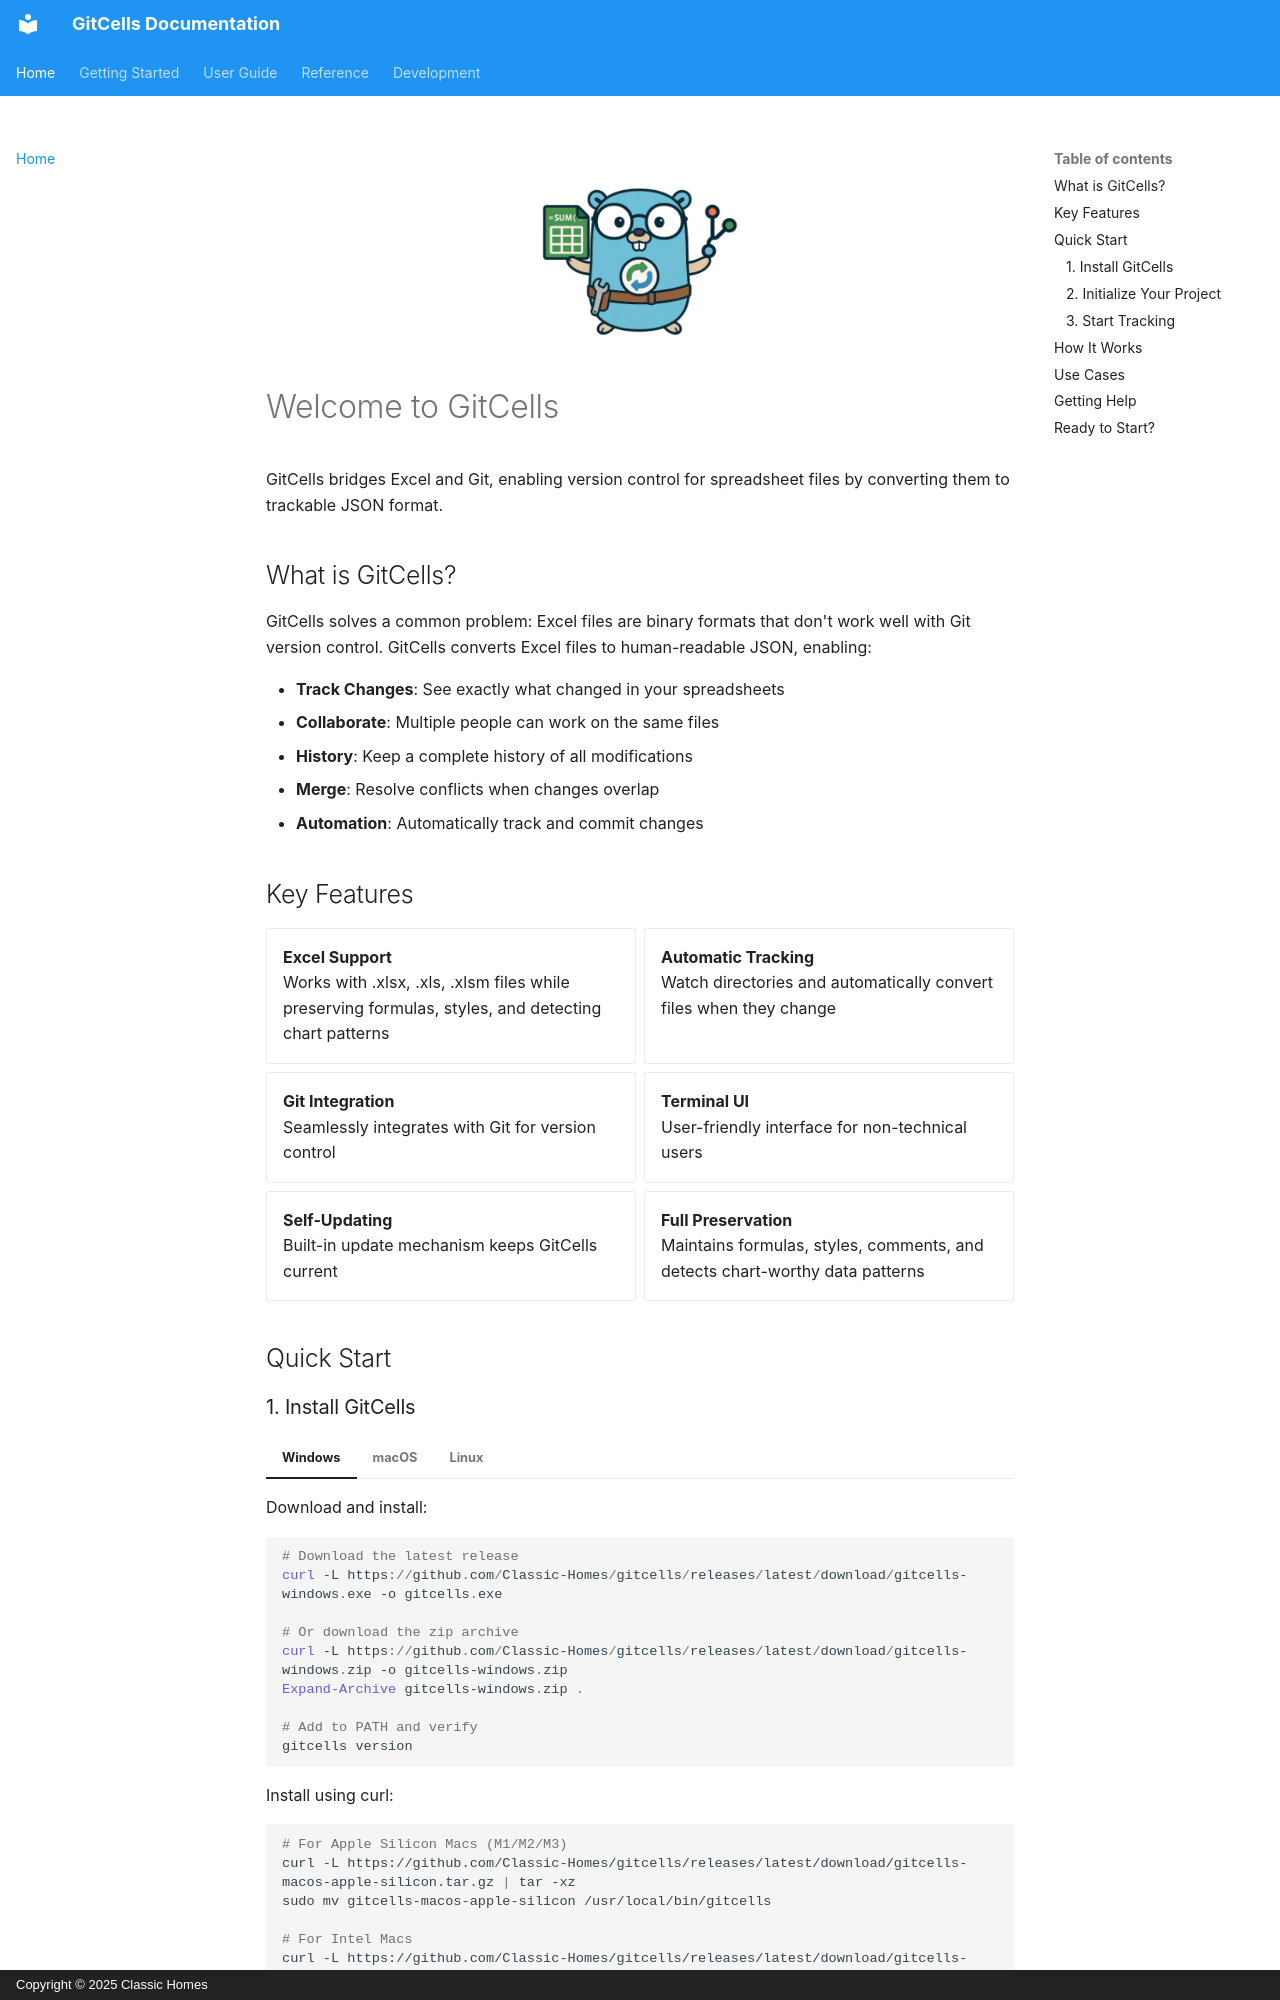

repository: Classic-Homes/gitcells · page: index.html · generator: mkdocs · copyright: Copyright © 2025 Classic Homes

<p align="center">
  <img src="assets/logo.png" alt="GitCells Logo" width="200">
</p>

# Welcome to GitCells

GitCells bridges Excel and Git, enabling version control for spreadsheet files by converting them to trackable JSON format.

## What is GitCells?

GitCells solves a common problem: Excel files are binary formats that don't work well with Git version control. GitCells converts Excel files to human-readable JSON, enabling:

- **Track Changes**: See exactly what changed in your spreadsheets
- **Collaborate**: Multiple people can work on the same files
- **History**: Keep a complete history of all modifications
- **Merge**: Resolve conflicts when changes overlap
- **Automation**: Automatically track and commit changes

## Key Features

<div class="grid cards" markdown>

- **Excel Support**  
  Works with .xlsx, .xls, .xlsm files while preserving formulas, styles, and detecting chart patterns

- **Automatic Tracking**  
  Watch directories and automatically convert files when they change

- **Git Integration**  
  Seamlessly integrates with Git for version control

- **Terminal UI**  
  User-friendly interface for non-technical users

- **Self-Updating**  
  Built-in update mechanism keeps GitCells current

- **Full Preservation**  
  Maintains formulas, styles, comments, and detects chart-worthy data patterns

</div>

## Quick Start
